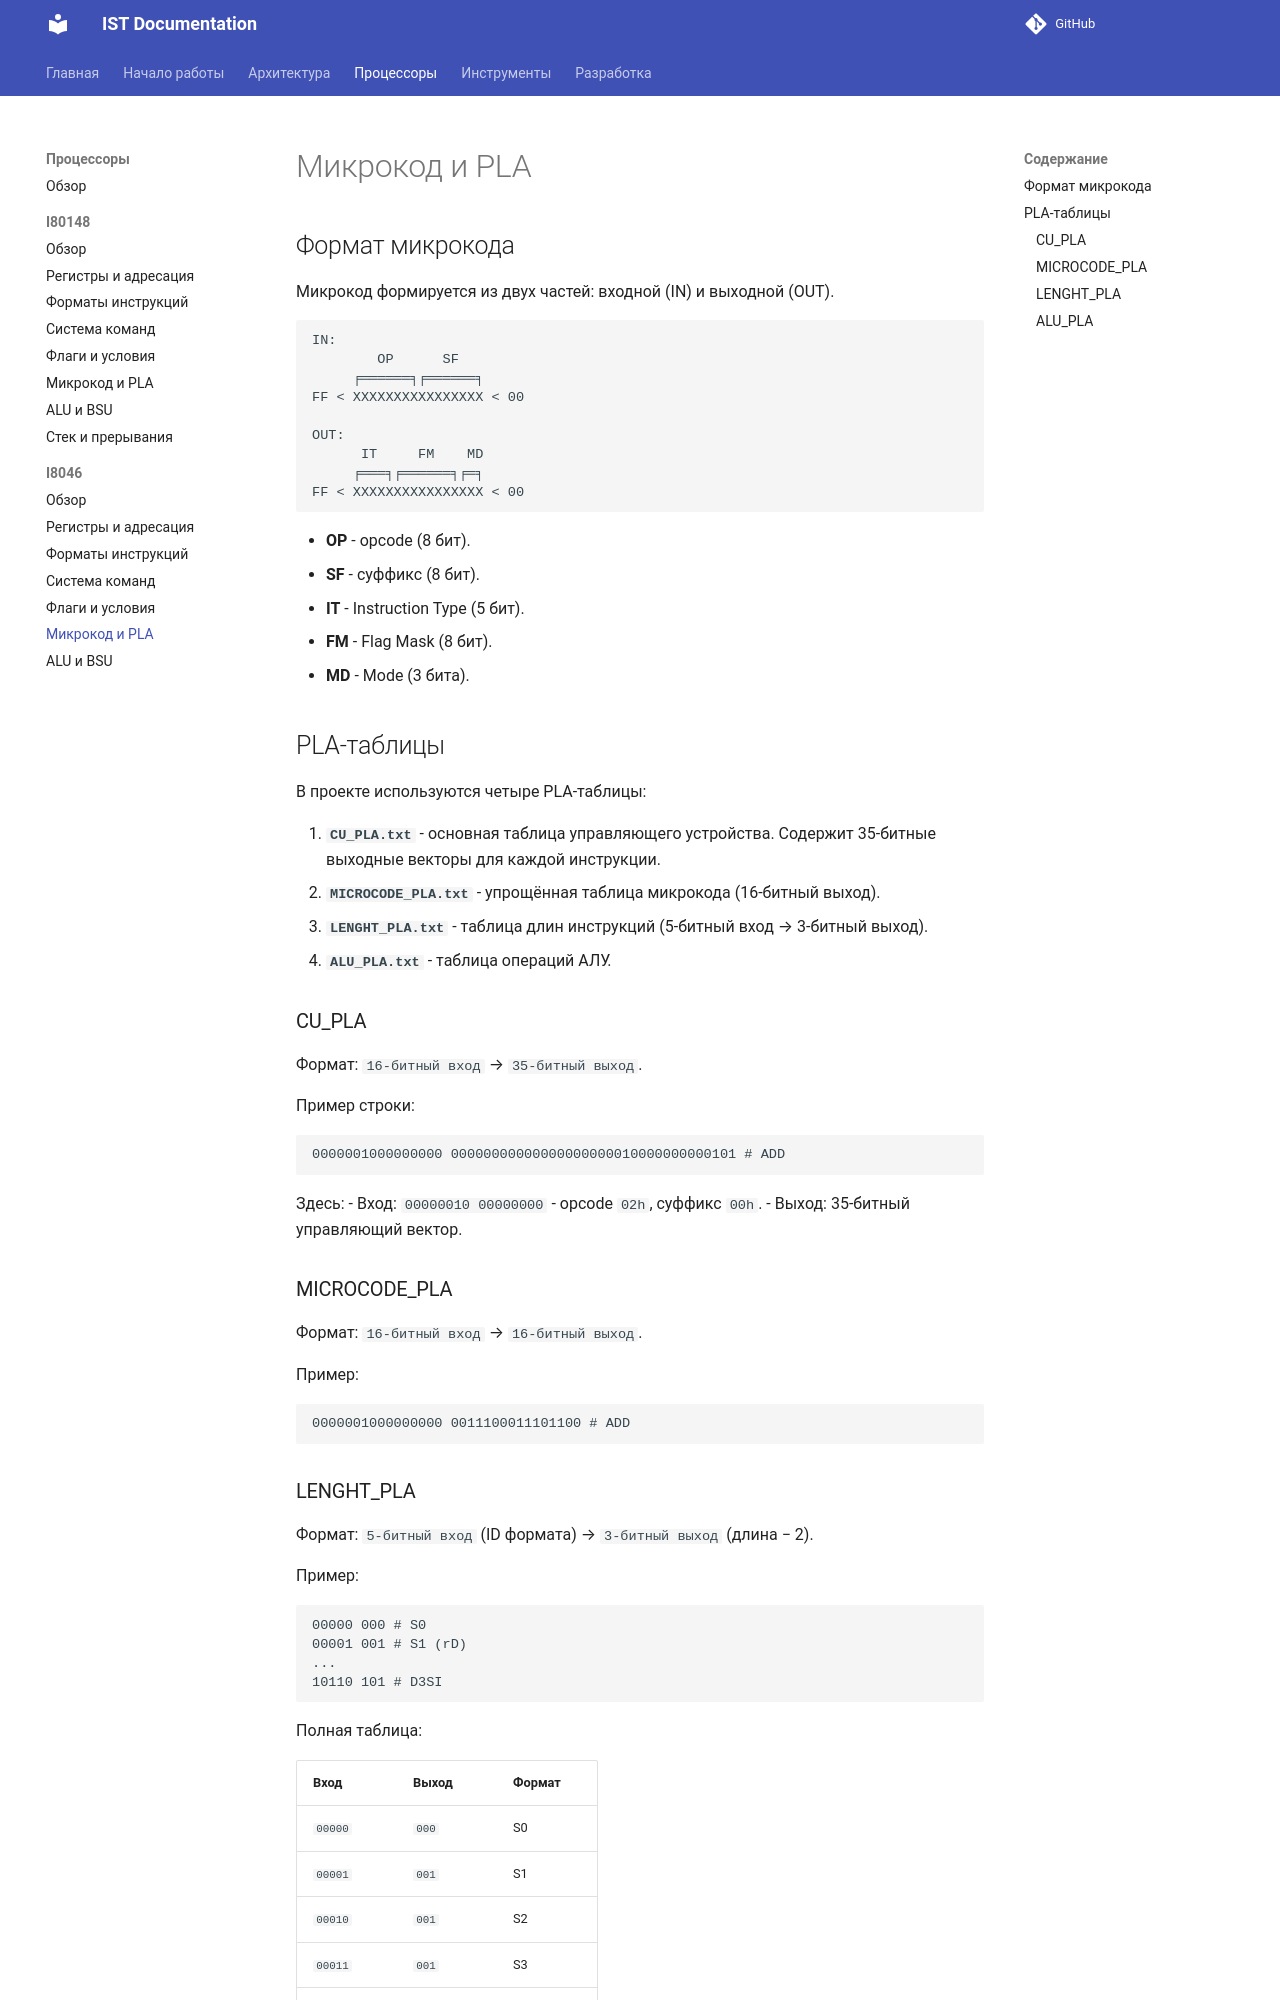

repository: TheCawa/IST · page: processors/i8046/microcode/index.html · generator: mkdocs

# Микрокод и PLA

## Формат микрокода

Микрокод формируется из двух частей: входной (IN) и выходной (OUT).

```text
IN:
        OP      SF     
     ╒══════╕╒══════╕
FF < XXXXXXXXXXXXXXXX < 00

OUT:
      IT     FM    MD
     ╒═══╕╒══════╕╒═╕
FF < XXXXXXXXXXXXXXXX < 00
```

- **OP** - opcode (8 бит).
- **SF** - суффикс (8 бит).
- **IT** - Instruction Type (5 бит).
- **FM** - Flag Mask (8 бит).
- **MD** - Mode (3 бита).

## PLA-таблицы

В проекте используются четыре PLA-таблицы:

1. **`CU_PLA.txt`** - основная таблица управляющего устройства. Содержит 35-битные выходные векторы для каждой инструкции.
2. **`MICROCODE_PLA.txt`** - упрощённая таблица микрокода (16-битный выход).
3. **`LENGHT_PLA.txt`** - таблица длин инструкций (5-битный вход → 3-битный выход).
4. **`ALU_PLA.txt`** - таблица операций АЛУ.

### CU_PLA

Формат: `16-битный вход` → `35-битный выход`.

Пример строки:

```text
0000001000000000 00000000000000000000010000000000101 # ADD
```

Здесь:
- Вход: `00000010 00000000` - opcode `02h`, суффикс `00h`.
- Выход: 35-битный управляющий вектор.

### MICROCODE_PLA

Формат: `16-битный вход` → `16-битный выход`.

Пример:

```text
0000001000000000 0011100011101100 # ADD
```
